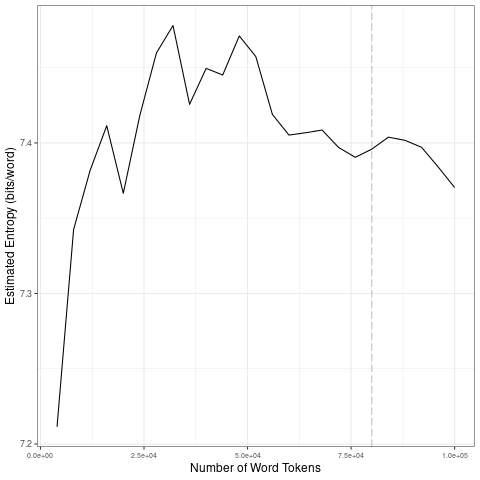

Source data for this figure (header and first rows):
file, entropy.Corpus.Size, entropy.Entropy, sd.Corpus.Size, sd.SD
data/covid-clean/2020_by_en/2020-06-22_t…, 4000, 7.211, 20000, 0.07756
data/covid-clean/2020_by_en/2020-06-22_t…, 8000, 7.342, 40000, 0.0245
data/covid-clean/2020_by_en/2020-06-22_t…, 12000, 7.382, 60000, 0.02714
data/covid-clean/2020_by_en/2020-06-22_t…, 16000, 7.411, 80000, 0.00769
data/covid-clean/2020_by_en/2020-06-22_t…, 20000, 7.367, 1e+05, 0.01405
data/covid-clean/2020_by_en/2020-06-22_t…, 24000, 7.418, 20000, 0.07756
data/covid-clean/2020_by_en/2020-06-22_t…, 28000, 7.46, 40000, 0.0245
data/covid-clean/2020_by_en/2020-06-22_t…, 32000, 7.478, 60000, 0.02714
data/covid-clean/2020_by_en/2020-06-22_t…, 36000, 7.426, 80000, 0.00769
data/covid-clean/2020_by_en/2020-06-22_t…, 40000, 7.45, 1e+05, 0.01405
data/covid-clean/2020_by_en/2020-06-22_t…, 44000, 7.445, 20000, 0.07756
data/covid-clean/2020_by_en/2020-06-22_t…, 48000, 7.471, 40000, 0.0245
data/covid-clean/2020_by_en/2020-06-22_t…, 52000, 7.457, 60000, 0.02714
data/covid-clean/2020_by_en/2020-06-22_t…, 56000, 7.419, 80000, 0.00769
data/covid-clean/2020_by_en/2020-06-22_t…, 60000, 7.405, 1e+05, 0.01405
data/covid-clean/2020_by_en/2020-06-22_t…, 64000, 7.407, 20000, 0.07756
data/covid-clean/2020_by_en/2020-06-22_t…, 68000, 7.409, 40000, 0.0245
data/covid-clean/2020_by_en/2020-06-22_t…, 72000, 7.397, 60000, 0.02714
data/covid-clean/2020_by_en/2020-06-22_t…, 76000, 7.39, 80000, 0.00769
data/covid-clean/2020_by_en/2020-06-22_t…, 80000, 7.396, 1e+05, 0.01405
data/covid-clean/2020_by_en/2020-06-22_t…, 84000, 7.404, 20000, 0.07756
data/covid-clean/2020_by_en/2020-06-22_t…, 88000, 7.402, 40000, 0.0245
data/covid-clean/2020_by_en/2020-06-22_t…, 92000, 7.397, 60000, 0.02714
data/covid-clean/2020_by_en/2020-06-22_t…, 96000, 7.384, 80000, 0.00769
data/covid-clean/2020_by_en/2020-06-22_t…, 1e+05, 7.37, 1e+05, 0.01405
